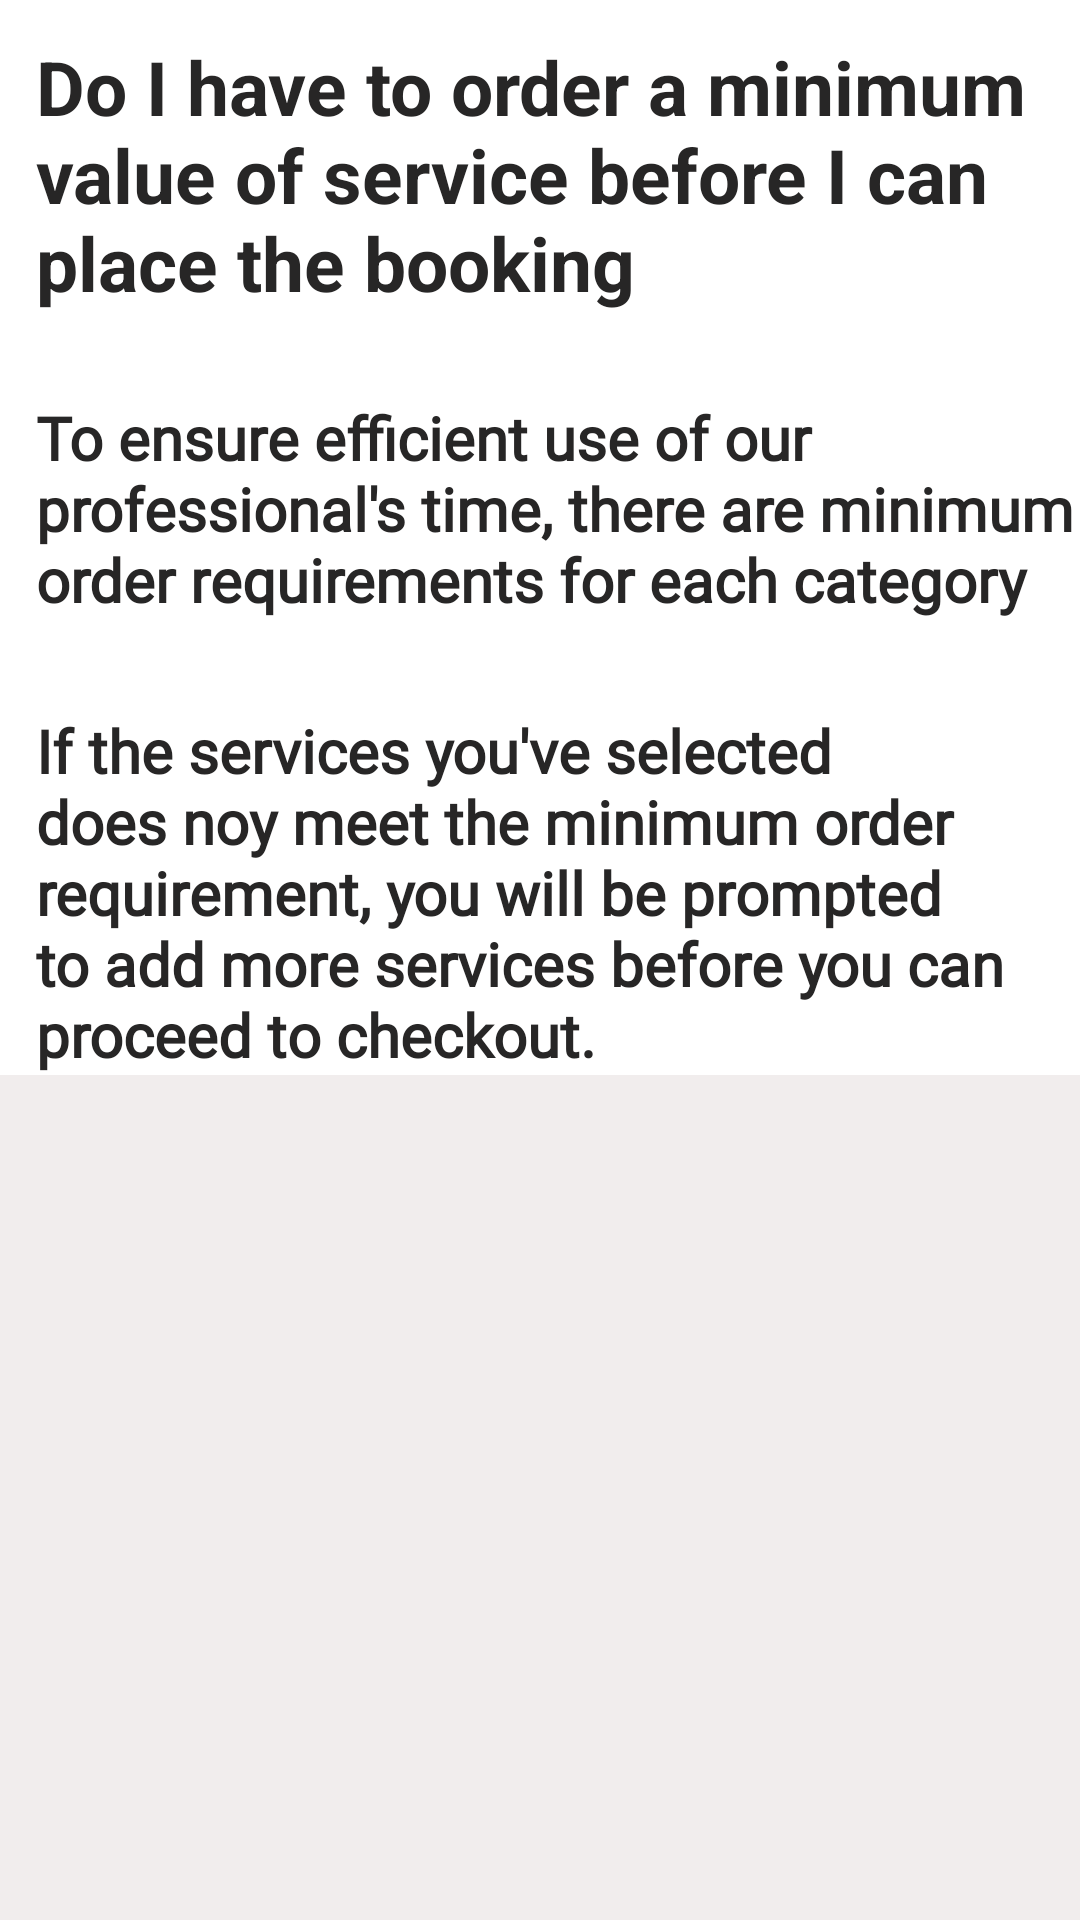

This screen was rendered from an Android layout file. Write that file and the resources it references.
<!-- AndroidManifest.xml: application theme Theme.EasyWorker -->
<!-- res/layout/activity_do_ihvae_to_order_theminimum_value_to.xml -->
<?xml version="1.0" encoding="utf-8"?>
<RelativeLayout xmlns:android="http://schemas.android.com/apk/res/android"
    xmlns:app="http://schemas.android.com/apk/res-auto"
    xmlns:tools="http://schemas.android.com/tools"
    android:id="@+id/toolbar"
    android:layout_width="match_parent"
    android:layout_height="match_parent"
    android:background="#F1EDED"
    app:layout_insetEdge="none"
    tools:context=".FAQIntent">


    <LinearLayout
        android:layout_width="match_parent"
        android:layout_height="wrap_content"
        android:background="#ffffff"
        android:divider="@null"
        android:dividerPadding="0dp"

        android:orientation="vertical">


        <TextView
            android:layout_width="match_parent"
            android:layout_height="wrap_content"
            android:layout_margin="12dp"
            android:text="@string/minimum_value_of_service"
            android:textColor="#FF272626"
            android:textSize="25sp"
            android:textStyle="bold" />

        <TextView
            android:layout_width="match_parent"
            android:layout_height="wrap_content"
            android:layout_marginLeft="12dp"
            android:layout_marginTop="16dp"

            android:fontFamily="@font/actor"
            android:text="@string/minimum_value_of_service_ans1"
            android:textColor="#FF272626"

            android:textSize="20sp"

            android:textStyle="bold" />

        <TextView
            android:layout_width="match_parent"
            android:layout_height="wrap_content"
            android:layout_marginLeft="12dp"
            android:layout_marginTop="30dp"

            android:fontFamily="@font/actor"
            android:text="@string/minimum_value_of_service_ans2"
            android:textColor="#FF272626"

            android:textSize="20sp"

            android:textStyle="bold" />




    </LinearLayout>


</RelativeLayout>
<!-- resources referenced by this layout -->
<resources>
  <string name="minimum_value_of_service">Do I have to order a minimum value of service before I can place the booking</string>
  <string name="minimum_value_of_service_ans1">To ensure efficient use of our professional\'s time, there are minimum order requirements for each category</string>
  <string name="minimum_value_of_service_ans2">If the services you\'ve selected does noy meet the minimum order requirement, you will be prompted to add more services before you can proceed to checkout.</string>
  <style name="Theme.EasyWorker" parent="Theme.AppCompat.Light.DarkActionBar">
          
          <item name="colorPrimary">@color/purple_500</item>
          <item name="colorPrimaryDark">#D1C1C1</item>
          <item name="colorAccent">@color/teal_200</item>
          
      </style>
  <!-- not gathered from this repository: default colours our renderer supplied (Android Studio template values) -->
  <color name="purple_500">#FF6200EE</color>
  <color name="teal_200">#FF03DAC5</color>
</resources>
